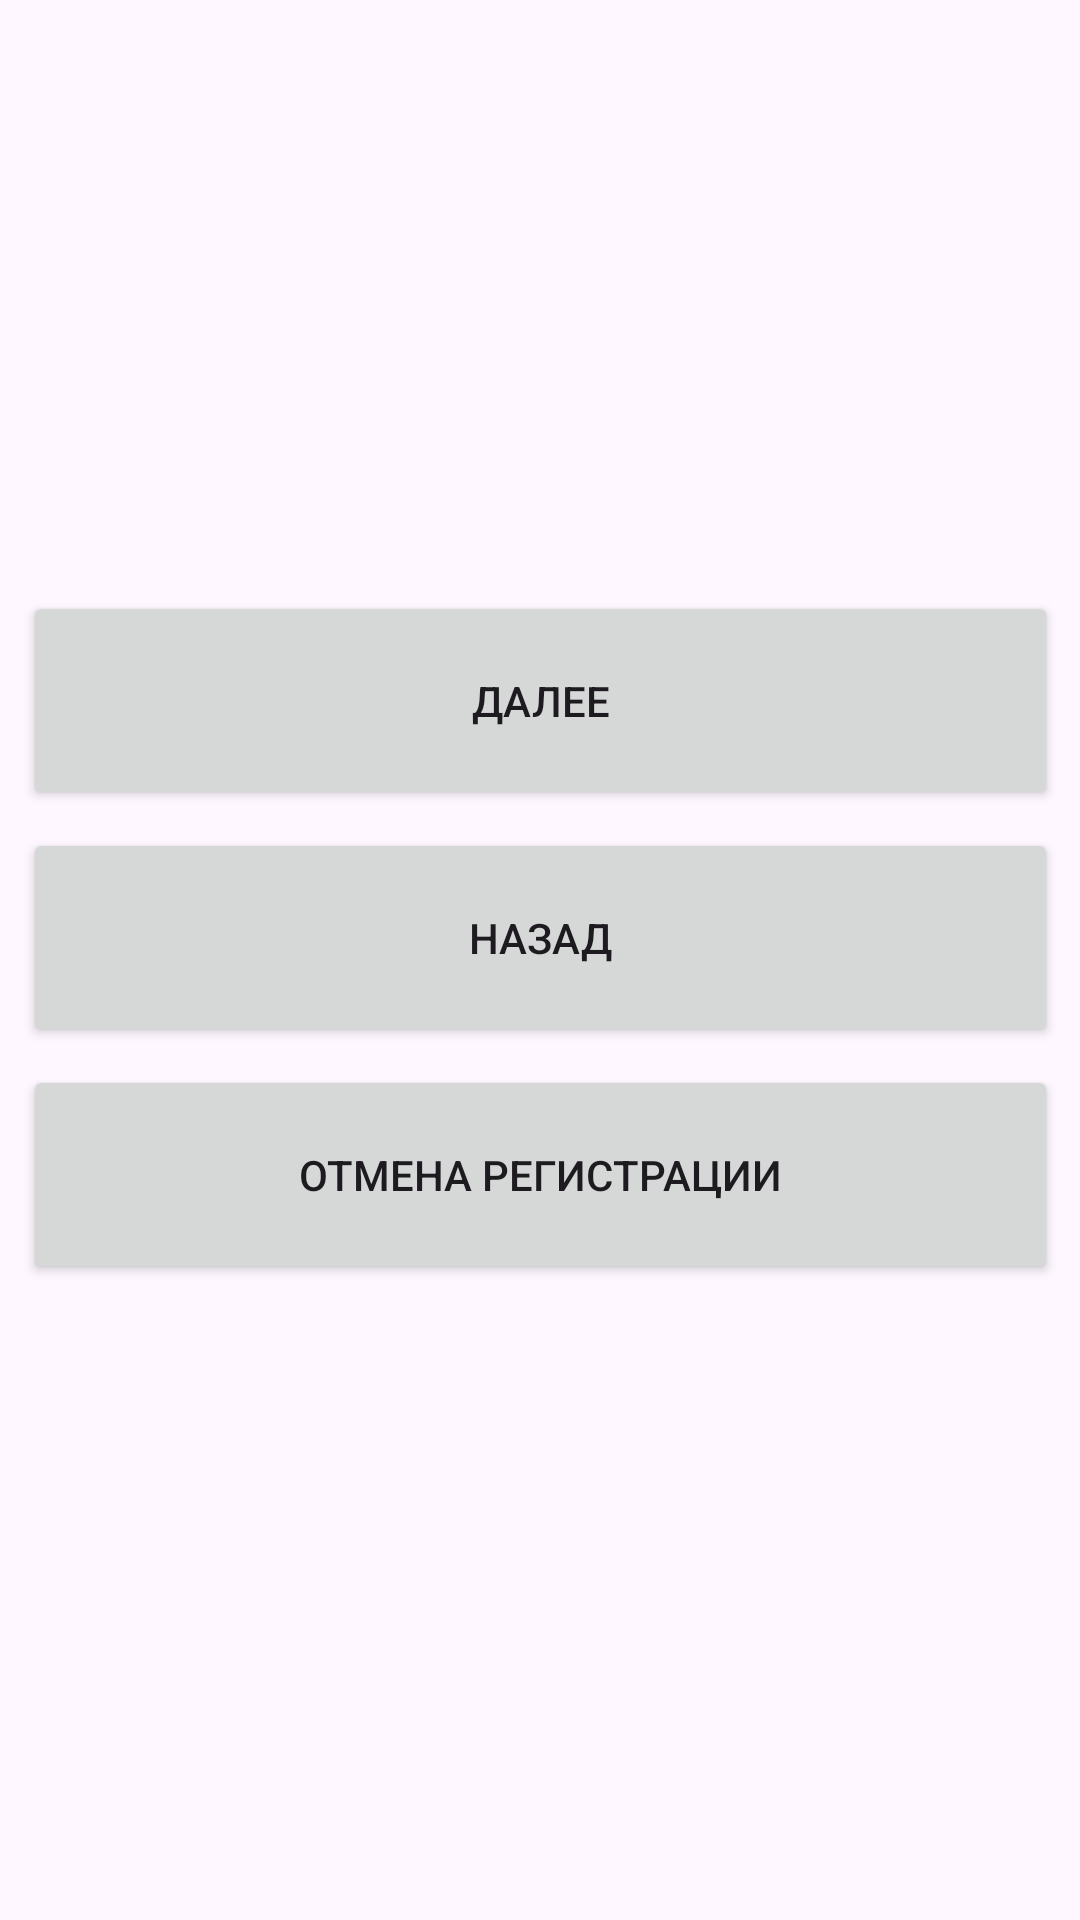

Here is an Android app screen rendered from its layout file. Give the layout XML and the strings, colors and styles it references.
<!-- AndroidManifest.xml: application theme Theme.SurfApp4Registration -->
<!-- res/layout/activity_age.xml -->
<?xml version="1.0" encoding="utf-8"?>
<layout
    xmlns:android="http://schemas.android.com/apk/res/android"
    xmlns:app="http://schemas.android.com/apk/res-auto"
    xmlns:tools="http://schemas.android.com/tools">
    <androidx.constraintlayout.widget.ConstraintLayout
        android:id="@+id/main"
        android:layout_width="match_parent"
        android:layout_height="match_parent"
        tools:context=".activity.EnterAgeActivity">
        <EditText
            android:id="@+id/edit_text"
            android:layout_width="0dp"
            android:layout_height="wrap_content"
            app:layout_constraintEnd_toEndOf="parent"
            app:layout_constraintStart_toStartOf="parent"
            app:layout_constraintTop_toTopOf="parent"
            android:layout_marginHorizontal="32dp"
            android:layout_marginTop="220dp"
            android:autofillHints=""
            android:inputType="numberDecimal"
            android:hint="@string/ent_age"/>
        <Button
            android:id="@+id/next_btn"
            android:layout_width="345dp"
            android:layout_height="73dp"
            android:text="@string/next_btn_text"/>
        <Button
            android:id="@+id/prev_btn"
            android:layout_width="345dp"
            android:layout_height="73dp"
            android:text="@string/prev_btn_text"/>
        <Button
            android:id="@+id/cancel_btn"
            android:layout_width="345dp"
            android:layout_height="73dp"
            android:text="@string/cancel_btn"/>

        <androidx.constraintlayout.helper.widget.Flow
            android:layout_width="match_parent"
            android:layout_height="0dp"
            android:layout_marginHorizontal="32dp"
            android:layout_marginBottom="212dp"
            android:orientation="vertical"
            app:constraint_referenced_ids="next_btn,prev_btn,cancel_btn"
            app:flow_verticalAlign="bottom"
            app:flow_verticalGap="6dp"
            app:flow_verticalStyle="packed"
            app:layout_constraintBottom_toBottomOf="parent"
            app:layout_constraintEnd_toEndOf="parent"
            app:layout_constraintHorizontal_bias="0.484"
            app:layout_constraintStart_toStartOf="parent" />
    </androidx.constraintlayout.widget.ConstraintLayout>
</layout>
<!-- resources referenced by this layout -->
<resources>
  <string name="cancel_btn">Отмена регистрации</string>
  <string name="ent_age">Введите возраст…</string>
  <string name="next_btn_text">Далее</string>
  <string name="prev_btn_text">Назад</string>
  <style name="Theme.SurfApp4Registration" parent="Base.Theme.SurfApp4Registration" />
  <style name="Base.Theme.SurfApp4Registration" parent="Theme.Material3.DayNight.NoActionBar">
          
          
      </style>
</resources>
